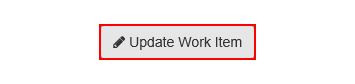
Task: Robotic Enterprise Framework
Workflow: UpdateWorkItems

Step 1: click on the button 'Update Work Item' in window 'ACME System 1 - Work Items'

Step 2: type [in_Comment] into the text box in window 'ACME System 1 - Work Items' (no picture)

Step 3: click on the button in window 'ACME System 1 - Work Items' (no picture)

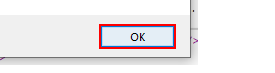
Step 4: click in window 'Message from webpage' (iexplore.exe)

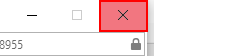
Step 5: click on the push button 'Close' in window 'ACME System 1 - Work Items - Internet Explorer' (iexplore.exe)
